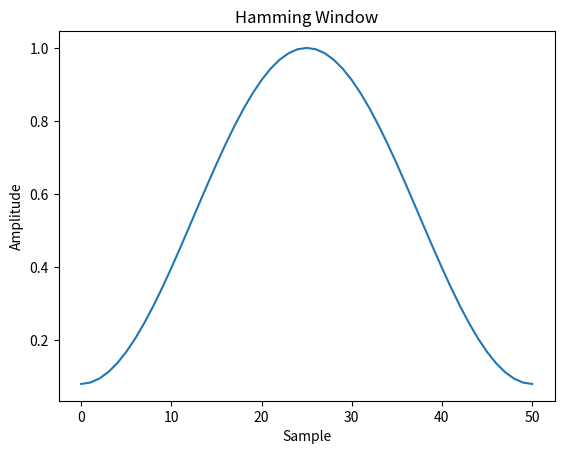

Source code (Python):
"""
test_numpy.hamming_example_01.py
This is an example code for numpy.hamming
https://docs.scipy.org/doc/numpy/reference/generated/numpy.hamming.html
"""

from numpy.fft import fft, fftshift
import numpy as np
import matplotlib.pyplot as plt

window = np.hamming(51)
plt.plot(window)
#[<matplotlib.lines.Line2D object at 0x7f199c027630>]
plt.title("Hamming Window")
plt.xlabel("Sample")
plt.ylabel("Amplitude")
plt.show()
